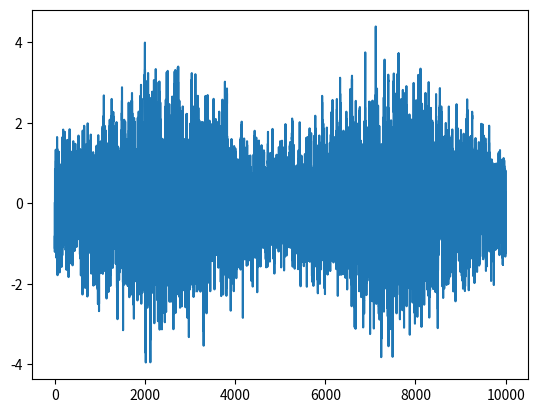

Write Python code to recreate this figure.
#!/usr/bin/python

import numpy as np
import matplotlib.pyplot as plt

dt = 0.05  # msec


def generator(i0=0, dt=0.05, sigma0=2.0, fmod=0.2, tau=3.0, dur=10.0):
    
    # compute all times
    tb = np.linspace(0, dur*1000., int(dur*1000./dt))
    It = np.zeros_like(tb)
    # compute how    sigma varies over time:
    sigma = sigma0*(1.0+0.5*(1-np.cos(2.0*np.pi*(fmod/1000)*tb)))
    
    nrand = np.random.rand(tb.shape[0])-0.5
    sig = nrand*np.sqrt(2.0*(sigma*sigma)*dt/tau)
    It[0] = i0
    # brute now:
    for j in range(len(tb)-1):
        i = j + 1
        It[i] = It[i-1] + dt*(i0 - It[i-1])/tau + sig[i]
    return(tb, It)

if __name__ == '__main__':
    tb, It = generator()

    plt.plot(tb, It)
    plt.show()
